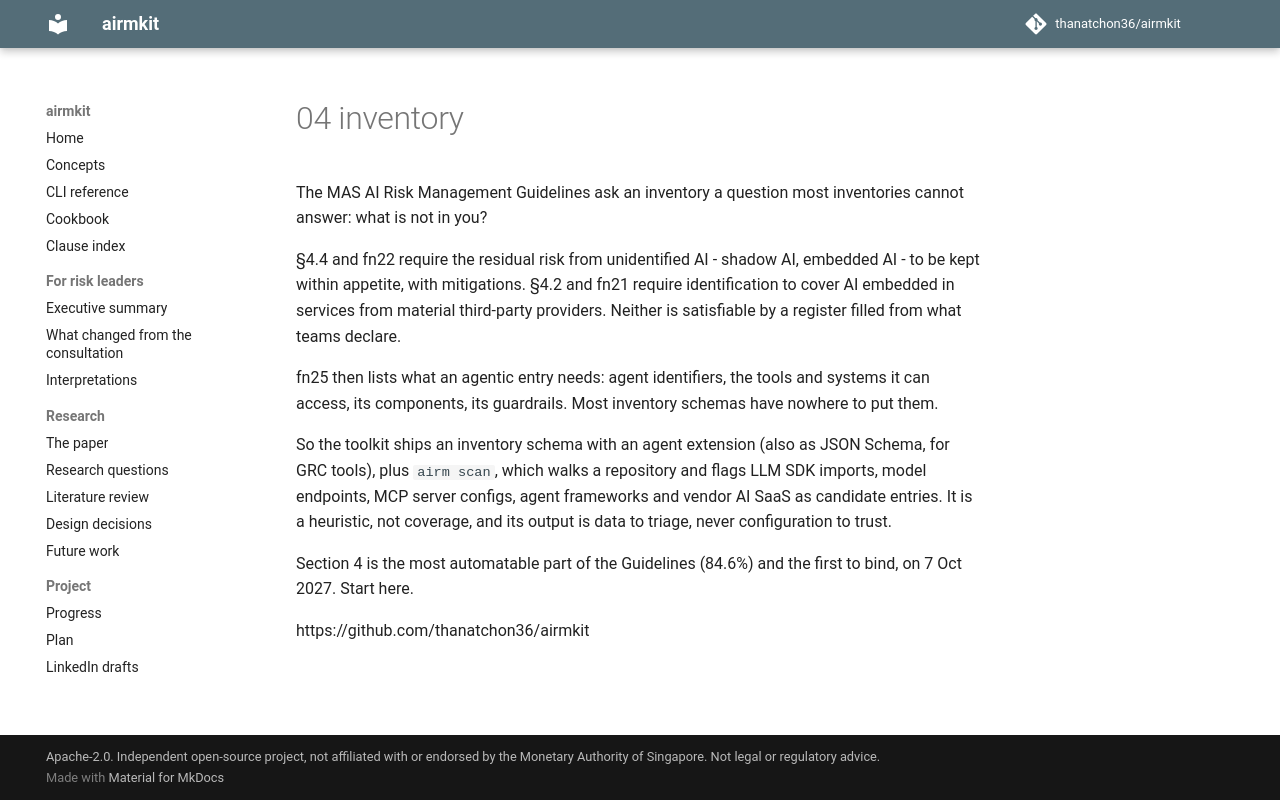

repository: thanatchon36/airmkit · page: posts/04-inventory/index.html · generator: mkdocs

The MAS AI Risk Management Guidelines ask an inventory a question most inventories cannot answer: what is not in you?

§4.4 and fn22 require the residual risk from unidentified AI - shadow AI, embedded AI - to be kept within appetite, with mitigations. §4.2 and fn21 require identification to cover AI embedded in services from material third-party providers. Neither is satisfiable by a register filled from what teams declare.

fn25 then lists what an agentic entry needs: agent identifiers, the tools and systems it can access, its components, its guardrails. Most inventory schemas have nowhere to put them.

So the toolkit ships an inventory schema with an agent extension (also as JSON Schema, for GRC tools), plus `airm scan`, which walks a repository and flags LLM SDK imports, model endpoints, MCP server configs, agent frameworks and vendor AI SaaS as candidate entries. It is a heuristic, not coverage, and its output is data to triage, never configuration to trust.

Section 4 is the most automatable part of the Guidelines (84.6%) and the first to bind, on 7 Oct 2027. Start here.

https://github.com/thanatchon36/airmkit
